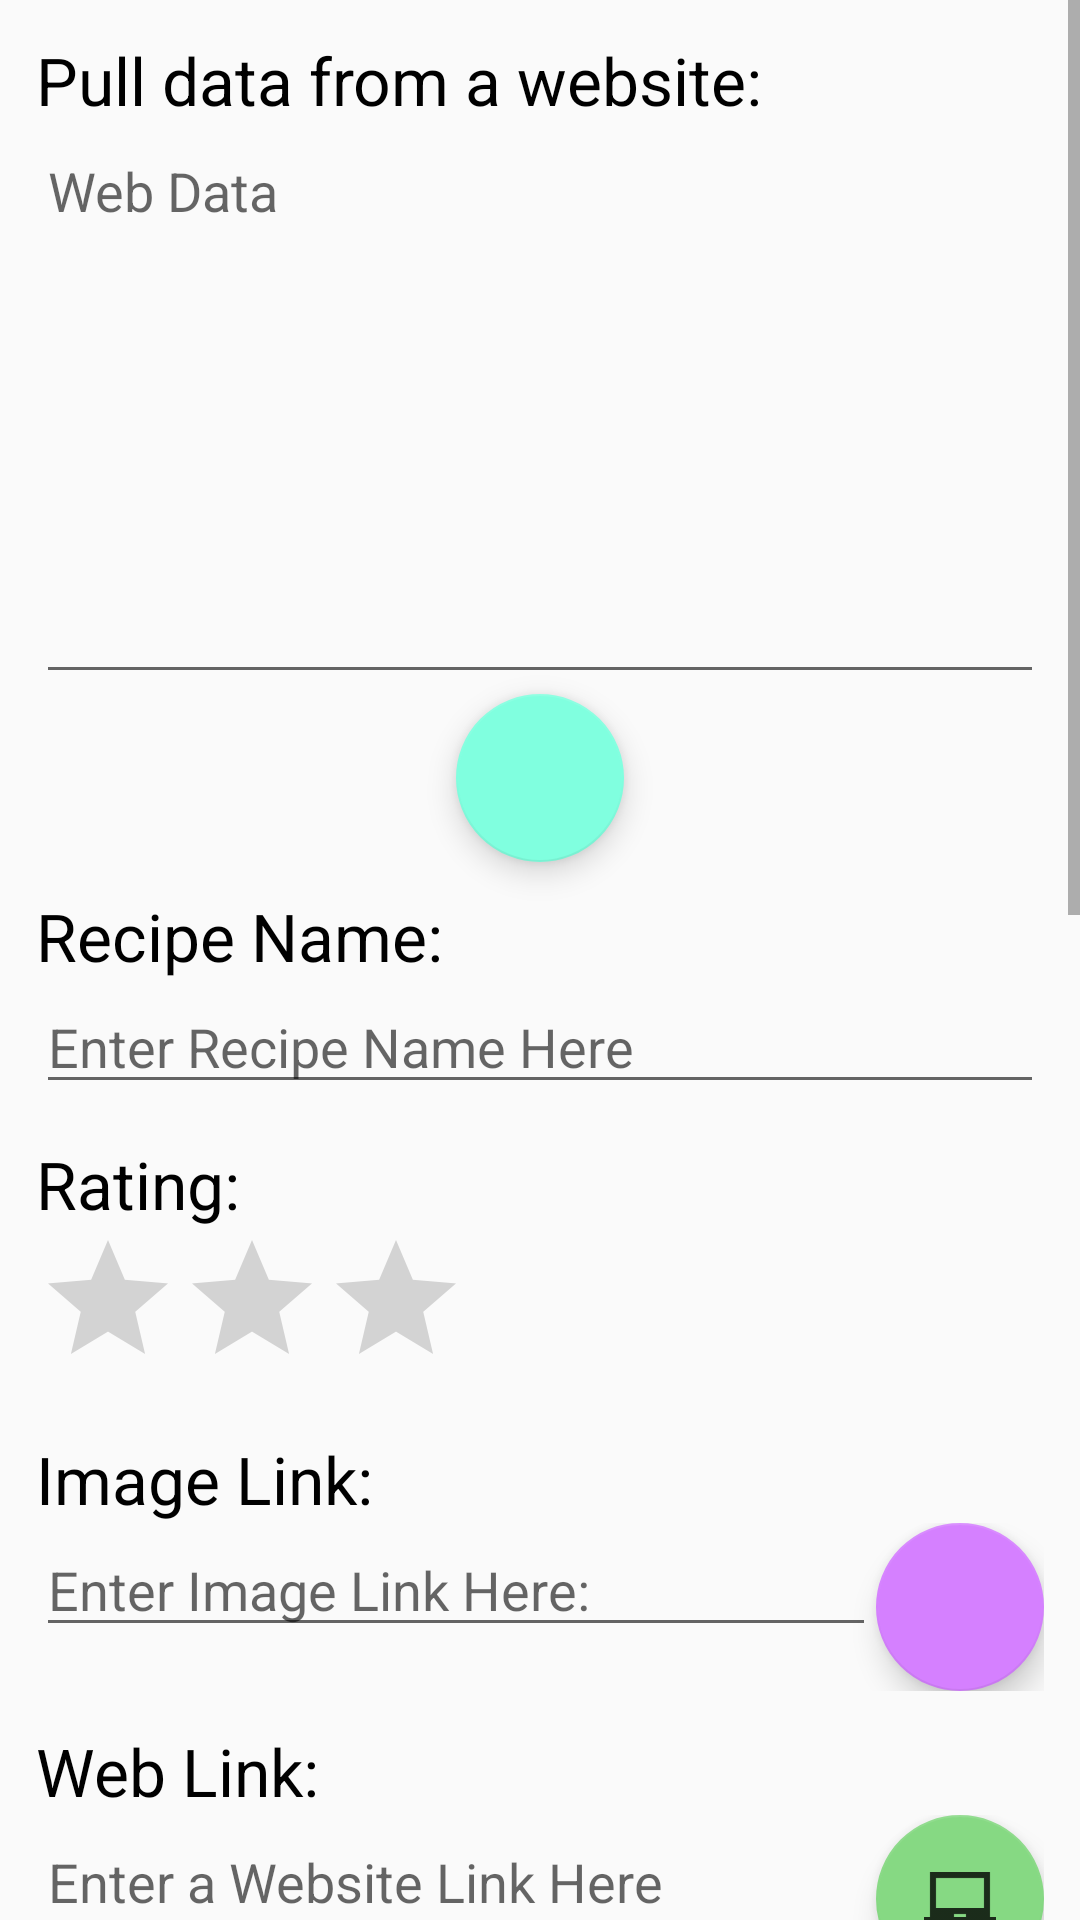

This screen was rendered from an Android layout file. Write that file and the resources it references.
<!-- AndroidManifest.xml: application theme AppTheme -->
<!-- res/layout/add_recipe.xml -->
<?xml version="1.0" encoding="utf-8"?>
<ScrollView xmlns:android="http://schemas.android.com/apk/res/android"
    android:layout_width="match_parent"
    android:layout_height="match_parent"
    xmlns:app="http://schemas.android.com/apk/res-auto"
    >

    <LinearLayout
        android:orientation="vertical" android:layout_width="match_parent"
        android:layout_height="wrap_content">

        <TextView
            android:layout_width="match_parent"
            android:layout_height="wrap_content"
            android:textSize="22sp"
            android:text="Pull data from a website:"
            android:layout_marginStart="12dp"
            android:layout_marginEnd="12dp"
            android:textColor="@color/black"
            android:layout_marginTop="12dp"/>
        <EditText
            android:layout_width="match_parent"
            android:layout_height="190dp"
            android:hint="Web Data"
            android:layout_marginStart="12dp"
            android:layout_marginEnd="12dp"
            android:textSize="18sp"
            android:inputType="textMultiLine"
            android:gravity="top|left"
            android:id="@+id/web_data"/>
        <android.support.design.widget.FloatingActionButton
            android:layout_width="wrap_content"
            android:layout_height="wrap_content"
            app:backgroundTint="#80ffdf"
            app:fabSize="normal"
            android:src="@drawable/ic_web_scrape"
            android:layout_gravity="center"
            android:id="@+id/scrape_web"
            />
        <TextView
            android:layout_width="match_parent"
            android:layout_height="wrap_content"
            android:textSize="22sp"
            android:text="@string/recipe_name"
            android:layout_marginStart="12dp"
            android:layout_marginEnd="12dp"
            android:textColor="@color/black"
            android:layout_marginTop="10dp"/>

        <EditText
            android:layout_width="match_parent"
            android:layout_height="wrap_content"
            android:hint="@string/enter_name"
            android:layout_marginStart="12dp"
            android:layout_marginEnd="12dp"
            android:textSize="18sp"
            android:id="@+id/name_of_recipe"/>
        <TextView
            android:layout_width="match_parent"
            android:layout_height="wrap_content"
            android:textSize="22sp"
            android:text="@string/rating"
            android:layout_marginStart="12dp"
            android:layout_marginEnd="12dp"
            android:textColor="@color/black"
            android:layout_marginTop="12dp"/>

        <RatingBar
            android:layout_width="wrap_content"
            android:layout_height="wrap_content"
            android:numStars="3"
            android:stepSize="1"
            android:layout_marginStart="12dp"
            android:layout_marginEnd="12dp"
            android:id="@+id/recipe_rating"/>
        <TextView
            android:layout_width="match_parent"
            android:layout_height="wrap_content"
            android:textSize="22sp"
            android:text="@string/image_link"
            android:layout_marginStart="12dp"
            android:layout_marginEnd="12dp"
            android:textColor="@color/black"
            android:layout_marginTop="12dp"
            />
        <LinearLayout
            android:layout_width="match_parent"
            android:layout_height="wrap_content"
            android:layout_marginStart="12dp"
            android:layout_marginEnd="12dp"
            >
            <EditText
                android:layout_height="wrap_content"
                android:layout_weight="1"
                android:layout_width="0dp"
                android:hint="@string/image_link_here"
                android:textSize="18sp"
                android:id="@+id/image_of_recipe">
            </EditText>
            <android.support.design.widget.FloatingActionButton
                android:layout_width="wrap_content"
                android:layout_height="wrap_content"
                app:backgroundTint="#d580ff"
                app:fabSize="normal"
                android:src="@drawable/ic_camera"
                android:id="@+id/camera_button"
                />
        </LinearLayout>
        <TextView
            android:layout_width="match_parent"
            android:layout_height="wrap_content"
            android:textSize="22sp"
            android:text="@string/web_link"
            android:layout_marginStart="12dp"
            android:layout_marginEnd="12dp"
            android:textColor="@color/black"
            android:layout_marginTop="12dp"/>
        <LinearLayout
            android:layout_width="match_parent"
            android:layout_height="wrap_content"
            android:layout_marginStart="12dp"
            android:layout_marginEnd="12dp"
            >
            <EditText
                android:layout_height="wrap_content"
                android:layout_weight="1"
                android:layout_width="0dp"
                android:hint="@string/web_link_here"
                android:textSize="18sp"
                android:id="@+id/weblink_of_recipe">
            </EditText>
            <android.support.design.widget.FloatingActionButton
                android:layout_width="wrap_content"
                android:layout_height="wrap_content"
                app:backgroundTint="#86d983"
                app:fabSize="normal"
                android:src="@drawable/ic_web"
                android:id="@+id/web_button"
                />
        </LinearLayout>
        <TextView
            android:layout_width="match_parent"
            android:layout_height="wrap_content"
            android:textSize="22sp"
            android:text="@string/youtube_link"
            android:layout_marginStart="12dp"
            android:layout_marginEnd="12dp"
            android:textColor="@color/black"
            android:layout_marginTop="12dp"/>
        <LinearLayout
            android:layout_width="match_parent"
            android:layout_height="wrap_content"
            android:layout_marginStart="12dp"
            android:layout_marginEnd="12dp"
            >
            <EditText
                android:layout_height="wrap_content"
                android:layout_weight="1"
                android:layout_width="0dp"
                android:hint="@string/youtube_link_here"
                android:textSize="18sp"
                android:id="@+id/youtubelink_of_recipe">
            </EditText>
            <android.support.design.widget.FloatingActionButton
                android:layout_width="wrap_content"
                android:layout_height="wrap_content"
                app:backgroundTint="#ff4242"
                app:fabSize="normal"
                android:src="@drawable/ic_youtube"
                android:id="@+id/youtube_button"
                />
        </LinearLayout>
        <TextView
            android:layout_width="match_parent"
            android:layout_height="wrap_content"
            android:textSize="22sp"
            android:text="@string/cooking_instructions"
            android:layout_marginStart="12dp"
            android:layout_marginEnd="12dp"
            android:textColor="@color/black"
            android:layout_marginTop="12dp"/>
        <EditText
            android:layout_width="match_parent"
            android:layout_height="150dp"
            android:hint="@string/cooking_instructions_here"
            android:layout_marginStart="12dp"
            android:layout_marginEnd="12dp"
            android:textSize="18sp"
            android:inputType="textMultiLine"
            android:gravity="top|left"
            android:id="@+id/cooking_instructions_of_recipe"/>
        <TextView
            android:layout_width="match_parent"
            android:layout_height="wrap_content"
            android:textSize="22sp"
            android:text="@string/ingredients"
            android:layout_marginStart="12dp"
            android:layout_marginEnd="12dp"
            android:textColor="@color/black"
            android:layout_marginTop="12dp"/>
        <LinearLayout
            android:layout_width="match_parent"
            android:layout_height="wrap_content"
            android:layout_marginStart="12dp"
            android:layout_marginEnd="12dp"
            >
        <EditText
            android:layout_height="wrap_content"
            android:layout_weight="1"
            android:layout_width="0dp"
            android:hint="@string/ingredients_here"
            android:textSize="18sp"
            android:id="@+id/ingredients_of_recipe">
        </EditText>
            <Button
                android:layout_width="wrap_content"
                android:layout_height="wrap_content"
                android:background="@drawable/signup_button_style"
                android:text="@string/add_ingredient"
                android:backgroundTint="@color/orange"
                android:id="@+id/add_ingredient">
            </Button>
        </LinearLayout>
        <ListView
            android:layout_width="match_parent"
            android:layout_height="200dp"
            android:padding="6dp"
            android:layout_marginStart="12dp"
            android:layout_marginEnd="12dp"
            android:layout_marginTop="6dp"
            android:id="@+id/list_of_ingredients"
            android:nestedScrollingEnabled="true"
            android:background="@drawable/listview_border"
            />

        <Button
            android:layout_width="match_parent"
            android:layout_height="wrap_content"
            android:text="@string/add_recipe"
            android:background="@drawable/signup_button_style"
            android:layout_marginStart="12dp"
            android:layout_marginEnd="22dp"
            android:textSize="23dp"
            android:layout_marginTop="12dp"
            android:id="@+id/add_recipe"
            android:layout_marginBottom="12dp"/>
    </LinearLayout>
</ScrollView>
<!-- resources referenced by this layout -->
<resources>
  <color name="black">#000000</color>
  <color name="orange">#Ed8C3B</color>
  <!-- drawable ic_web: png bitmap (drawable-hdpi, 189 bytes) -->
  <!-- drawable ic_youtube: png bitmap (drawable-hdpi, 654 bytes) -->
  <!-- drawable listview_border (drawable) -->
  <?xml version="1.0" encoding="utf-8"?>
  <shape xmlns:android="http://schemas.android.com/apk/res/android"
      android:shape="rectangle" >
  
  
  
      
      <stroke
          android:width="1dp"
          android:color="#000000" >
      </stroke>
      <corners
          android:radius="9dp"   >
      </corners>
  
  
  
  </shape>
  <!-- drawable signup_button_style (drawable) -->
  <?xml version="1.0" encoding="utf-8"?>
  <shape xmlns:android="http://schemas.android.com/apk/res/android">
  
      <solid android:color="@color/skin"/>
      <corners android:radius="25dp"/>
      <padding android:top="15dp" android:bottom="15dp" android:right="15dp" android:left="15dp"/>
  </shape>
  <string name="add_ingredient">ADD</string>
  <string name="add_recipe">Add Recipe</string>
  <string name="cooking_instructions">Coking Instructions:</string>
  <string name="cooking_instructions_here">Enter the cooking instructions here</string>
  <string name="enter_name">Enter Recipe Name Here</string>
  <string name="image_link">Image Link:</string>
  <string name="image_link_here">Enter Image Link Here:</string>
  <string name="ingredients">Ingredients:</string>
  <string name="ingredients_here">Enter an ingredient here</string>
  <string name="rating">Rating:</string>
  <string name="recipe_name">Recipe Name:</string>
  <string name="web_link">Web Link:</string>
  <string name="web_link_here">Enter a Website Link Here (optional)</string>
  <string name="youtube_link">Youtube Link:</string>
  <string name="youtube_link_here">Enter a Youtube Link Here (optional)</string>
  <style name="AppTheme" parent="Base.Theme.AppCompat.Light.DarkActionBar">
          
          <item name="colorPrimary">@color/colorPrimary</item>
          <item name="colorPrimaryDark">@color/colorPrimaryDark</item>
          <item name="colorAccent">@color/colorAccent</item>
          <item name="navigationViewStyle">@style/Widget.Design.NavigationView</item>
      </style>
  <color name="skin">#EEC499</color>
  <color name="colorPrimary">#3F51B5</color>
  <color name="colorPrimaryDark">#303F9F</color>
  <color name="colorAccent">#FF4081</color>
</resources>
